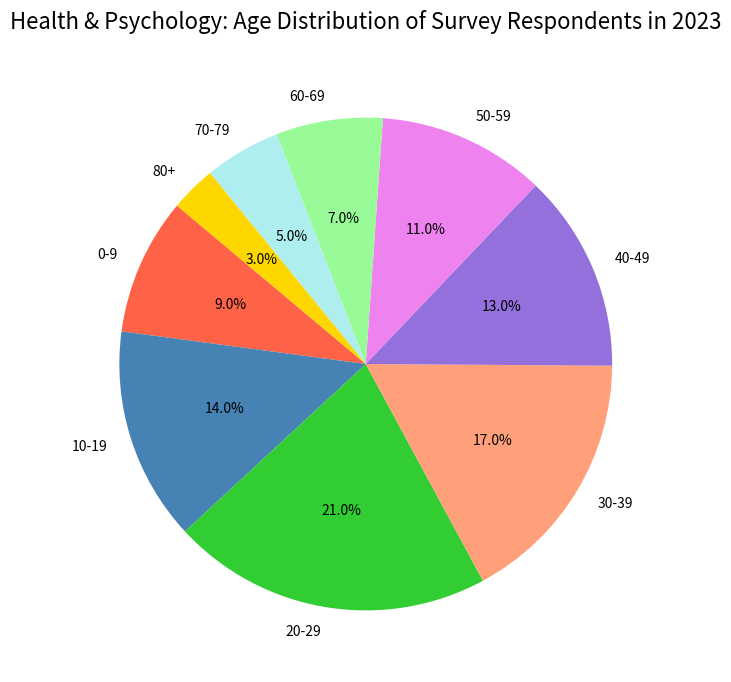

The script that saved this image:

import matplotlib.pyplot as plt

# Data points
age_groups = [
    '0-9', '10-19', '20-29', '30-39', '40-49',
    '50-59', '60-69', '70-79', '80+'
]

percentage = [
    9.0, 14.0, 21.0, 17.0, 13.0,
    11.0, 7.0, 5.0, 3.0
]

# Colors for each section
colors = [
    '#ff6347', '#4682b4', '#32cd32', '#ffa07a', '#9370db',
    '#ee82ee', '#98fb98', '#afeeee', '#ffd700'
]

# Resize the chart
plt.figure(figsize=(12, 8))

# Create the pie chart
plt.pie(percentage, labels=age_groups, colors=colors, autopct='%1.1f%%', startangle=140)

# Set the title
plt.title('Health & Psychology: Age Distribution of Survey Respondents in 2023', fontsize=16, pad=20)

# Display the chart
plt.show()
